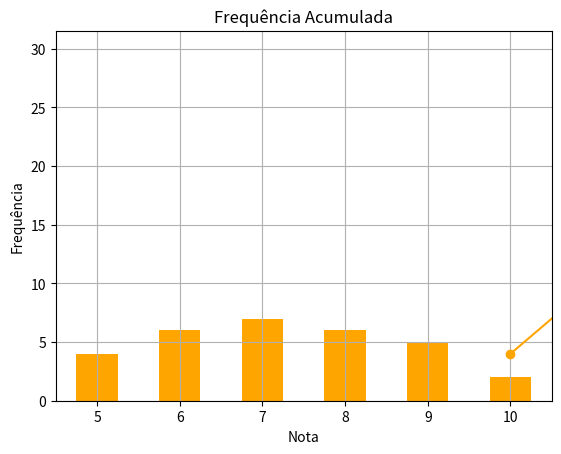

Reproduce this figure in Python. (Note: this script raises an exception after producing the figure.)
import pandas as pd
import numpy as np
import matplotlib.pyplot as plt
from scipy import stats as st

np.random.seed(42) # fixa a aleatoriedade para que os resultados sejam sempre os mesmos

# Exemplo: notas obtidas por 30 alunos
notas = [5, 6, 7, 8, 8, 8, 9, 5, 6, 7, 7, 7, 9, 10, 6, 8, 9, 10, 5, 6, 6, 7, 8, 9, 5, 6, 7, 7, 8, 9]
df = pd.DataFrame({'nota': notas})
df.head()

# Quantos alunos tiraram tal nota?
freq_abs = df['nota'].value_counts().sort_index()
freq_abs

# .value_counts() -> Conta quantas vezes cada valor distinto aparece nessa coluna (gera uma tabela de frequência absoluta)
# .sort_index() -> Ordena o resultado pelo índice — ou seja, pelas notas (valores), não pela frequência

# Gráfico de barras - Frequência Absoluta
freq_abs.plot(kind='bar', title='Frequência Absoluta das Notas', xlabel='Nota', ylabel='Frequência', color='orange')

# Qual a porcentagem de alunos que obtiveram aquela nota?
freq_rel = df['nota'].value_counts(normalize=True).sort_index()
freq_rel

# .value_counts(normalize=True) -> Faz o mesmo que .value_counts(), mas divide cada contagem pelo total de elementos

# Gráfico de barras - Frequência Relativa
freq_rel.plot(kind='bar', title='Frequência Relativa das Notas', xlabel='Nota', ylabel='Proporção', color='orange')

# Quantos alunos tiraram até aquela nota?
freq_acum = freq_abs.cumsum()
freq_acum

# Gráfico de linha - Frequência Acumulada
freq_acum.plot(kind='line', marker='o', title='Frequência Acumulada', xlabel='Nota', ylabel='Frequência', color='orange', grid=True)

# Qual a porcentagem de alunos que obtiveram até aquela nota?
freq_rel_acum = freq_rel.cumsum()
display(freq_rel)
display(freq_rel_acum)

# Gráfico de linha - Frequência Relativa Acumulada
freq_rel_acum.plot(kind='line', marker='o', title='Frequência Relativa Acumulada', xlabel='Nota', ylabel='Proporção Acumulada', color='orange', grid=True)

# Tabela final com todas as colunas
freq_table = pd.DataFrame({
    'Frequência Absoluta': freq_abs,
    'Frequência Relativa': freq_rel.round(4),
    'Frequência Acumulada': freq_acum,
    'Frequência Relativa Acumulada': freq_rel_acum.round(4)
})
freq_table

# O aluno foi aprovado (nota ≥ 7) ou reprovado (nota < 7)?
df['aprovado'] = (df['nota'] >= 7).astype(int)
p = df['aprovado'].mean()
print(f"Probabilidade de sucesso (p): {p:.2f}")

# Podemos simular vários alunos seguindo essa probabilidade
n = 1000
sim_bern = np.random.binomial(1, p, n) # Simula n eventos de Bernoulli com probabilidade p
pd.Series(sim_bern).value_counts(normalize=True)

x = [0, 1] # Valores da variável: 0 = Reprovado, 1 = Aprovado
probs = [1 - p, p] # Probabilidades para os valores [0 = fracasso, 1 = sucesso]

# Gráfico da distribuição de Bernoulli
plt.figure(figsize=(6,4))
plt.bar(x, probs, color='orange', alpha=0.9, width=0.4)
plt.xticks(x, ['0 = Reprovado', '1 = Aprovado'])
plt.ylim(0, 1)
plt.title(f'Distribuição de Bernoulli — p = {p:.2f}')
plt.ylabel('Probabilidade')
plt.grid(axis='y', alpha=0.3)
plt.show()

# Em uma turma de 10 alunos, quantos serão aprovados?
n_alunos = 10
p = df['aprovado'].mean() # Estima a probabilidade de aprovação com base na média

sim_binom = np.random.binomial(n=n_alunos, p=p, size=1000) # Simula a distribuição binomial: número de aprovados em 1000 turmas com n_alunos

pd.Series(sim_binom).value_counts(normalize=True).sort_index().plot(kind='bar', color='orange')
plt.title('Distribuição Binomial — Aprovados em uma turma de 10 alunos')
plt.xlabel('Número de alunos aprovados')
plt.ylabel('Probabilidade')
plt.grid(True, alpha=0.3)
plt.show()

# "Quantos alunos tiram exatamente 10 em uma turma?"

λ = (df['nota'] == 10).sum() / len(df) * 10  # Média esperada de notas 10 por turma de 10 alunos
print(f"Média esperada de notas 10 por turma: {λ:.2f}\n")

sim_poisson = np.random.poisson(lam=λ, size=1000) # Simula 1000 contagens de eventos com média λ (distribuição de Poisson)

pd.Series(sim_poisson).value_counts(normalize=True).sort_index().plot(kind='bar', color='orange')
plt.title('Distribuição de Poisson — Alunos com nota 10 por turma')
plt.xlabel('Número de alunos com nota 10')
plt.ylabel('Probabilidade')
plt.grid(True, alpha=0.3)
plt.show()


# Geração de um dataset fictício com alturas de 450 jogadores da NBA (seguindo uma distribuição normal)
alturas_m = np.random.normal(loc=2.00, scale=0.10, size=450)  # Alturas simuladas com média de 2,00 m e desvio padrão de 0,10 m
alturas_m = np.clip(alturas_m, 1.75, 2.25)  # Limita os valores entre 1,75 m e 2,25 m para evitar extremos irreais
df_nba = pd.DataFrame({'altura_m': alturas_m}) # Cria o dataframe
#df_nba.head()

# Histograma + curva teórica da Normal
plt.figure(figsize=(6,4))
plt.hist(df_nba['altura_m'], bins=20, density=True, color='orange', label='PDF empírica') # Dados observados

# Curva teórica da Normal
x = np.linspace(1.75, 2.25, 200) # Cria 200 pontos igualmente espaçados entre 1,75m e 2,25m / Serve como eixo contínuo para calcular e plotar a curva teórica da distribuição normal sobre o histograma
media = df_nba['altura_m'].mean() # Média
desvio = df_nba['altura_m'].std() # Desvio padrão
y = (1 / (desvio * np.sqrt(2 * np.pi))) * np.exp(-0.5 * ((x - media) / desvio)**2) # PDF teórica

# De forma mais simples podemos usar o Scipy para calcular a PDF f(x)
#y = st.norm.pdf(x, loc=media, scale=desvio) # PDF teórica (scipy)

plt.plot(x, y, color='black', lw=2, label='Curva teórica da Normal')
plt.title('Distribuição Normal — Altura de Jogadores da NBA')
plt.xlabel('Altura (m)')
plt.ylabel('Densidade de probabilidade')
plt.legend()
plt.grid(True, alpha=0.3)
plt.show()

# Simula o tempo (em minutos) até a chegada de 450 clientes em uma loja (seguindo uma distribuição exponencial)
tempos_espera = np.random.exponential(scale=2.0, size=450)  # média = 2 minutos
tempos_espera = np.clip(tempos_espera, 0, 10)  # remove valores extremos para visualização
df_exp = pd.DataFrame({'tempo_min': tempos_espera})

# Histograma (PDF empírica)
plt.figure(figsize=(6,4))
plt.hist(df_exp['tempo_min'], bins=20, density=True, color='orange', label='PDF empírica')

# Curva teórica da distribuição exponencial
x = np.linspace(0, 10, 200)
λ = 1 / 2.0  # lambda = 1 / média
y = λ * np.exp(-λ * x)

# De forma mais simples podemos usar o Scipy para calcular a PDF f(x)
#y = st.expon.pdf(x, loc=0, scale=1/λ) # PDF com SciPy

plt.plot(x, y, color='black', lw=2, label='Curva Exponencial teórica')
plt.title('Distribuição Exponencial — Tempo até chegada de clientes')
plt.xlabel('Tempo de espera (minutos)')
plt.ylabel('Densidade de probabilidade')
plt.legend()
plt.grid(True, alpha=0.3)
plt.show()

# Simula horários de chegada entre 8h e 10h (seguindo uma distribuição uniforme)
chegadas = np.random.uniform(low=8.0, high=10.0, size=450)
df_uni = pd.DataFrame({'hora_chegada': chegadas})

# Histograma (PDF empírica)
plt.figure(figsize=(6,4))
plt.hist(df_uni['hora_chegada'], bins=20, density=True, color='orange', label='PDF empírica')

# Curva teórica Uniforme
a, b = 8.0, 10.0
x = np.linspace(a, b, 200)
y = np.ones_like(x) * (1 / (b - a))  # Densidade constante

# De forma mais simples podemos usar o Scipy para calcular a PDF f(x)
#y = st.uniform.pdf(x, loc=a, scale=(b - a))

plt.plot(x, y, color='black', lw=2, label='Curva Uniforme teórica')
plt.title('Distribuição Uniforme — Horário de Chegada de Clientes')
plt.xlabel('Hora do dia')
plt.ylabel('Densidade de probabilidade')
plt.legend()
plt.grid(True, alpha=0.3)
plt.show()

# CDF da Bernoulli
x_vals = np.linspace(-0.5, 1.5, 100)
cdf_vals = st.bernoulli.cdf(x_vals, p)

plt.figure(figsize=(6, 4))
plt.step(x_vals, cdf_vals, where='mid', color='orange', label='CDF')
plt.xticks([0, 1], ['0 = Reprovado', '1 = Aprovado'])
plt.ylim(0, 1.05)
plt.title('CDF — Distribuição de Bernoulli')
plt.xlabel('Resultado')
plt.ylabel('F(x)')
plt.grid(True, alpha=0.3)
plt.legend()
plt.show()


# CDF da Binomial
x_vals = np.arange(0, n_alunos + 1)
cdf_vals = st.binom.cdf(x_vals, n=n_alunos, p=p)

plt.figure(figsize=(6, 4))
plt.step(x_vals, cdf_vals, where='post', color='orange', label='CDF')
plt.title('CDF — Distribuição Binomial')
plt.xlabel('Número de alunos aprovados')
plt.ylabel('F(x)')
plt.grid(True, alpha=0.3)
plt.legend()
plt.show()


# CDF da Poisson
x_vals = np.arange(0, sim_poisson.max() + 1)
cdf_vals = st.poisson.cdf(x_vals, mu=λ)

plt.figure(figsize=(6, 4))
plt.step(x_vals, cdf_vals, where='post', color='orange', label='CDF')
plt.title('CDF — Distribuição de Poisson')
plt.xlabel('Alunos com nota 10')
plt.ylabel('F(x)')
plt.grid(True, alpha=0.3)
plt.legend()
plt.show()


# CDF da Normal
x = np.linspace(1.75, 2.25, 200)
media = df_nba['altura_m'].mean()
desvio = df_nba['altura_m'].std()
cdf_vals = st.norm.cdf(x, loc=media, scale=desvio)

plt.figure(figsize=(6, 4))
plt.plot(x, cdf_vals, color='orange', label='CDF')
plt.title('CDF — Distribuição Normal')
plt.xlabel('Altura (m)')
plt.ylabel('F(x)')
plt.grid(True, alpha=0.3)
plt.legend()
plt.show()


# CDF da Exponencial
x = np.linspace(0, 10, 200)
λ = 1 / 2.0  # média = 2 minutos
cdf_vals = st.expon.cdf(x, loc=0, scale=1/λ)

plt.figure(figsize=(6, 4))
plt.plot(x, cdf_vals, color='orange', label='CDF')
plt.title('CDF — Distribuição Exponencial')
plt.xlabel('Tempo de espera (min)')
plt.ylabel('F(x)')
plt.grid(True, alpha=0.3)
plt.legend()
plt.show()


# CDF da Uniforme
a, b = 8.0, 10.0
x = np.linspace(a - 0.5, b + 0.5, 200)
cdf_vals = st.uniform.cdf(x, loc=a, scale=(b - a))

plt.figure(figsize=(6, 4))
plt.plot(x, cdf_vals, color='orange', label='CDF')
plt.title('CDF — Distribuição Uniforme')
plt.xlabel('Hora do dia')
plt.ylabel('F(x)')
plt.grid(True, alpha=0.3)
plt.legend()
plt.show()


import numpy as np
presencas = np.random.choice([0, 1], size=30, p=[0.2, 0.8])
presencas

# Responda aqui (programaticamente)

defeitos = np.random.poisson(lam=2, size=50)
defeitos

# Responda aqui (programaticamente)

alturas = np.random.normal(loc=1.98, scale=0.08, size=300)
alturas

# Responda aqui (programaticamente)

tempos = np.random.exponential(scale=3, size=200)
tempos

# Responda aqui (programaticamente)

chegadas = np.random.uniform(low=7.0, high=9.0, size=100)
chegadas

# Responda aqui (programaticamente)

aprovados = np.random.binomial(n=10, p=0.7, size=100)
aprovados

# Responda aqui (programaticamente)

# Responda aqui (programaticamente)